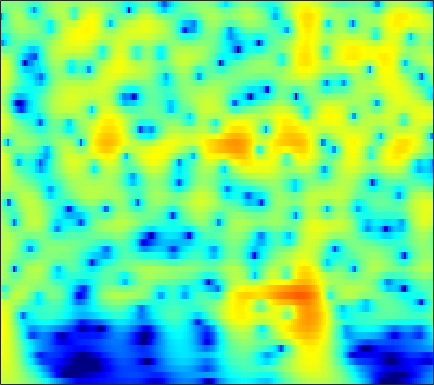

Source data for this figure (header and first rows):
4.2713, 4.2643, 4.1937, 4.0536, 3.903, 3.6416, 3.3105, 3.0167, 2.5642, 2.042, 1.45, 0.95976, 0.24465, -0.5404, -1.1754, -2.0837, -3.0614, -3.8392, -4.9357, -6.0984, -7.3255, -8.286, -9.6152, -10.994
5.21, 5.15, 4.988, 4.732, 4.478, 4.057, 3.543, 3.096, 2.418, 1.647, 0.7819, 0.07185, -0.9572, -2.081, -2.986, -4.277, -5.667, -6.775, -8.345, -10.03, -11.82, -13.26, -15.29, -17.5
6.048, 5.91, 5.62, 5.21, 4.823, 4.203, 3.464, 2.831, 1.886, 0.8255, -0.3474, -1.298, -2.657, -4.113, -5.264, -6.87, -8.545, -9.841, -11.61, -13.43, -15.27, -16.68, -18.57, -20.49
6.865, 6.638, 6.205, 5.621, 5.084, 4.231, 3.219, 2.353, 1.051, -0.4258, -2.085, -3.455, -5.455, -7.658, -9.441, -11.97, -14.59, -16.49, -18.69, -20.21, -21.05, -21.4, -21.75, -22.14
7.279, 6.984, 6.447, 5.744, 5.107, 4.106, 2.931, 1.931, 0.4307, -1.269, -3.187, -4.781, -7.14, -9.807, -12.04, -15.34, -18.87, -21.25, -22.86, -22.54, -21.68, -21.17, -20.81, -20.81
7.403, 7.05, 6.432, 5.647, 4.952, 3.884, 2.663, 1.65, 0.1797, -1.413, -3.11, -4.434, -6.239, -8.05, -9.379, -11.06, -12.6, -13.62, -14.81, -15.82, -16.68, -17.25, -17.96, -18.74
7.804, 7.362, 6.615, 5.691, 4.884, 3.657, 2.268, 1.124, -0.5217, -2.288, -4.139, -5.553, -7.421, -9.194, -10.41, -11.85, -13.05, -13.83, -14.76, -15.66, -16.61, -17.34, -18.34, -19.52
8.377, 7.821, 6.907, 5.794, 4.828, 3.362, 1.683, 0.2751, -1.821, -4.206, -6.944, -9.294, -12.93, -17.16, -20.06, -20.83, -19.01, -17.75, -16.69, -16.27, -16.47, -16.94, -17.8, -18.92
8.649, 7.98, 6.904, 5.618, 4.518, 2.876, 1.041, -0.4508, -2.579, -4.852, -7.255, -9.128, -11.64, -13.86, -14.95, -15.26, -14.62, -13.97, -13.21, -12.66, -12.48, -12.7, -13.29, -13.85
8.834, 8.063, 6.813, 5.298, 3.981, 1.982, -0.2881, -2.14, -4.707, -7.126, -8.947, -9.715, -10.04, -9.884, -9.627, -9.209, -8.78, -8.481, -8.16, -7.895, -7.616, -7.553, -7.811, -8.259
8.626, 7.853, 6.591, 5.039, 3.661, 1.48, -1.199, -3.663, -7.865, -13.8, -18.87, -15.7, -11.61, -9.179, -7.984, -6.867, -6.09, -5.655, -5.258, -5.106, -4.932, -4.682, -4.497, -4.683
7.361, 6.73, 5.763, 4.65, 3.72, 2.355, 0.8702, -0.2816, -1.785, -3.116, -4.128, -4.634, -5.027, -5.218, -5.306, -5.381, -5.387, -5.308, -5.037, -4.758, -4.679, -4.575, -4.237, -4.008
5.722, 5.181, 4.544, 3.998, 3.626, 3.137, 2.609, 2.163, 1.489, 0.7122, -0.1695, -0.9172, -2.079, -3.481, -4.72, -6.615, -8.516, -9.464, -9.168, -7.285, -5.437, -4.602, -3.934, -3.312
0.6054, -0.7073, -0.8832, 0.351, 1.426, 2.586, 3.334, 3.636, 3.726, 3.509, 2.986, 2.376, 1.237, -0.3267, -1.84, -4.466, -7.756, -9.629, -8.334, -6.201, -3.993, -2.382, -1.118, -0.5884
-3.798, -5.939, -5.573, -2.993, -1.236, 0.5022, 1.659, 2.243, 2.73, 2.936, 2.885, 2.704, 2.305, 1.738, 1.238, 0.5616, -0.05169, -0.4571, -0.5759, -0.3297, -0.5537, -0.6719, -0.4495, -0.4993
1.177, 0.6515, 0.1842, 0.0147, 0.03553, 0.1862, 0.4358, 0.6676, 1.005, 1.32, 1.588, 1.741, 1.855, 1.856, 1.784, 1.61, 1.374, 1.139, 0.6329, 0.2607, -0.05189, -0.5871, -1.444, -2.195
3.076, 2.367, 1.309, 0.1542, -0.7323, -1.749, -2.254, -2.148, -1.456, -0.4427, 0.586, 1.256, 1.957, 2.447, 2.675, 2.789, 2.713, 2.576, 2.076, 1.213, 0.5028, -0.2838, -1.945, -3.846
4.03, 3.098, 1.415, -0.9752, -3.486, -8.829, -25.43, -15.25, -6.837, -2.96, -0.5759, 0.6678, 1.85, 2.653, 3.062, 3.372, 3.409, 3.351, 3.176, 2.389, 1.401, 0.6574, -0.9149, -3.152
3.562, 2.947, 1.882, 0.5974, -0.4491, -1.769, -2.619, -2.788, -2.453, -1.769, -1.052, -0.5741, -0.01576, 0.4435, 0.7326, 1.064, 1.309, 1.339, 1.423, 1.442, 0.9116, 0.5466, 0.02367, -0.7474
3.53, 3.256, 2.765, 2.149, 1.625, 0.9043, 0.1945, -0.3279, -1.001, -1.663, -2.35, -2.841, -3.346, -3.544, -3.409, -2.868, -2.024, -1.445, -0.9733, -0.2393, 0.1806, 0.1955, 0.2533, 0.242
3.868, 3.783, 3.528, 3.107, 2.698, 2.023, 1.175, 0.42, -0.8073, -2.406, -4.53, -6.67, -10.78, -16.03, -14.87, -9.611, -6.151, -4.156, -2.299, -1.384, -0.4012, 0.03646, 0.3165, 0.5016
3.717, 3.733, 3.578, 3.265, 2.934, 2.361, 1.641, 0.9979, -0.03077, -1.275, -2.776, -4.08, -5.826, -6.929, -6.839, -5.58, -3.964, -3.126, -1.748, -0.9761, -0.7228, -0.4124, -0.2971, -0.3845
3.301, 3.248, 3.006, 2.63, 2.283, 1.795, 1.328, 0.9992, 0.603, 0.2599, -0.06975, -0.2719, -0.4821, -0.5723, -0.5351, -0.4243, -0.1701, -0.02156, -0.2505, -0.1318, -0.6354, -1.141, -1.869, -2.779
3.248, 2.836, 2.057, 1.031, 0.1994, -0.7859, -1.332, -1.302, -0.7615, 0.01896, 0.8225, 1.354, 1.918, 2.319, 2.515, 2.628, 2.473, 2.401, 1.881, 0.9221, 0.0404, -1.291, -3.392, -6.201
2.843, 1.996, 0.4092, -1.902, -4.349, -9.682, -19.71, -12.84, -5.915, -2.197, 0.226, 1.503, 2.731, 3.542, 3.904, 4.164, 3.999, 3.727, 3.341, 2.114, 1.076, -0.209, -2.224, -4.799
1.471, 0.5839, -0.783, -2.254, -3.389, -4.638, -5.051, -4.52, -2.98, -1.173, 0.4795, 1.504, 2.573, 3.304, 3.64, 3.81, 3.793, 3.369, 2.948, 2.123, 0.9804, 0.2346, -1.224, -2.727
-0.06517, -1.302, -2.909, -4.079, -4.359, -3.917, -2.919, -1.988, -0.6975, 0.5531, 1.637, 2.322, 3.036, 3.478, 3.654, 3.625, 3.42, 3.163, 2.32, 1.783, 0.6472, -0.08065, -1.135, -2.291
-0.6474, -3.03, -8.11, -21.28, -17.11, -7.541, -3.372, -1.348, 0.5755, 1.959, 2.934, 3.456, 3.888, 4.055, 4.004, 3.749, 3.124, 2.731, 1.699, 0.6427, -0.4859, -1.514, -2.507, -3.363
2.097, 1.01, -0.3918, -1.317, -1.398, -0.7683, 0.2828, 1.085, 2.013, 2.712, 3.171, 3.37, 3.411, 3.24, 2.932, 2.373, 1.356, 0.5511, -0.7922, -2.874, -4.955, -7.18, -9.992, -10.88
3.879, 3.455, 2.939, 2.512, 2.299, 2.144, 2.113, 2.119, 2.144, 2.113, 2.004, 1.842, 1.513, 1.028, 0.5561, -0.2666, -1.184, -2.392, -3.436, -5.84, -7.806, -10.45, -13.96, -15.07
4.689, 4.402, 3.949, 3.478, 3.111, 2.64, 2.176, 1.843, 1.394, 0.9414, 0.4532, 0.04659, -0.54, -1.229, -1.777, -2.666, -3.355, -4.168, -5.075, -5.91, -6.737, -7.044, -7.391, -7.084
5.537, 5.15, 4.515, 3.772, 3.164, 2.312, 1.461, 0.8508, 0.07811, -0.6316, -1.316, -1.827, -2.574, -3.393, -4.09, -5.023, -6.15, -6.341, -7.66, -7.203, -7.488, -6.868, -6.159, -5.236
6.657, 6.026, 5.003, 3.732, 2.665, 1.08, -0.5351, -1.666, -2.835, -3.54, -3.923, -4.153, -4.658, -5.452, -6.409, -7.807, -10.89, -11.46, -14.99, -13.64, -11.35, -9.594, -7.259, -5.124
7.54, 6.653, 5.169, 3.314, 1.594, -1.257, -5.17, -9.143, -14.31, -11.46, -8.009, -6.644, -5.856, -6.084, -6.857, -8.246, -12.33, -12.8, -20.82, -16.03, -13.44, -11.01, -8.309, -5.819
7.364, 6.267, 4.634, 2.839, 1.355, -0.8295, -3.299, -5.193, -6.782, -6.532, -5.245, -4.538, -3.968, -4.054, -4.43, -5.567, -7.023, -8.421, -10.1, -11.02, -13.89, -14.34, -11.93, -8.785
5.761, 4.073, 2.042, 0.5596, -0.01543, -0.3753, -0.4844, -0.5562, -0.5736, -0.5058, -0.4437, -0.3882, -0.5156, -0.8196, -1.202, -2.285, -2.668, -4.968, -5.352, -8.204, -11.62, -12.7, -11.18, -7.385
3.018, -0.5132, -8.703, -16.32, -7.421, -2.82, -0.6204, 0.3762, 1.133, 1.533, 1.621, 1.606, 1.392, 1.032, 0.643, 0.1281, -0.3921, -1.159, -1.446, -3.035, -2.665, -3.084, -2.436, -1.808
4.536, 2.771, 0.7068, -0.4542, -0.5899, -0.1143, 0.4392, 0.7762, 1.035, 1.078, 0.9892, 0.767, 0.42, -0.06491, -0.4989, -0.873, -1.948, -1.512, -2.576, -2.358, -2.196, -2.061, -1.727, -1.034
6.516, 5.579, 4.355, 3.312, 2.644, 1.91, 1.331, 0.9206, 0.4264, -0.08642, -0.614, -1.071, -1.763, -2.566, -3.237, -4.379, -5.561, -6.047, -6.823, -5.602, -5.444, -4.191, -3.253, -2.345
7.571, 6.699, 5.406, 4.089, 3.114, 1.803, 0.6093, -0.2574, -1.25, -2.109, -2.918, -3.41, -4.166, -5.123, -5.926, -8.097, -10.89, -14.15, -21.11, -16, -9.615, -6.604, -4.039, -2.548
7.374, 6.254, 4.599, 2.694, 1.174, -0.9724, -3.145, -4.622, -6.329, -7.42, -7.878, -7.877, -7.599, -7.422, -7.301, -8.06, -7.708, -9.533, -9.661, -7.159, -5.484, -3.783, -1.889, -0.4155
5.518, 4.152, 1.929, -0.7849, -3.207, -6.931, -11.25, -14.75, -19.19, -22.72, -20.74, -17.7, -13.73, -10.85, -9.454, -7.418, -6.096, -5.849, -4.014, -3.244, -2.081, -1.047, 0.237, 1.397
3.91, 2.499, 0.1084, -2.953, -5.769, -10.56, -17.36, -24.9, -35.88, -27.87, -23.28, -19.55, -15.15, -11.87, -9.806, -7.827, -6.641, -4.565, -3.791, -2.641, -1.154, -0.4418, 0.7024, 1.674
3.915, 2.72, 0.8406, -1.418, -3.384, -6.174, -9.016, -10.93, -12.64, -13.18, -12.61, -11.91, -10.66, -9.267, -8.349, -7.302, -5.665, -5.391, -4.271, -2.805, -1.866, -0.9905, 0.05004, 1.15
4.888, 4.05, 2.705, 1.195, -0.02079, -1.697, -3.305, -4.367, -5.587, -6.477, -7.038, -7.254, -7.415, -7.43, -7.46, -7.073, -6.929, -7.076, -5.869, -5.395, -4.276, -3.064, -1.666, -0.2781
6.001, 5.354, 4.328, 3.146, 2.192, 0.8561, -0.5072, -1.512, -2.774, -3.927, -5.017, -5.72, -6.592, -7.529, -8.17, -9.256, -11.55, -11.23, -13.23, -12.46, -9.138, -7.098, -4.365, -2.367
6.801, 6.205, 5.27, 4.142, 3.185, 1.781, 0.2722, -0.9367, -2.559, -4.141, -5.562, -6.573, -7.748, -8.8, -9.539, -11.32, -13.79, -14.02, -18.37, -17.66, -12.19, -8.647, -5.369, -2.869
7.094, 6.533, 5.559, 4.355, 3.3, 1.647, -0.2961, -1.936, -4.409, -7.105, -9.625, -11, -11.88, -11.75, -11.57, -11.36, -10.1, -10.47, -10.31, -8.257, -6.2, -5.004, -3.002, -1.353
6.413, 5.874, 4.919, 3.739, 2.68, 0.9715, -1.191, -3.185, -6.524, -11.22, -18.92, -34.47, -21.81, -16.68, -15.48, -12.99, -10.18, -10.97, -8.295, -5.476, -3.711, -2.559, -0.8778, 0.374
3.954, 3.426, 2.694, 1.864, 1.1, -0.08111, -1.58, -2.966, -5.17, -7.761, -10.42, -12.18, -14.13, -16.3, -18.05, -19.81, -20.27, -12.39, -8.254, -5.729, -3.212, -1.587, 0.04396, 1.405
-1.239, -1.78, -1.945, -1.806, -1.699, -1.762, -2.102, -2.527, -3.4, -4.521, -5.886, -7.004, -8.679, -10.56, -11.7, -12.17, -10.59, -10.27, -7.379, -4.416, -2.144, -0.8705, 0.599, 1.865
-13.81, -15.51, -10.59, -6.805, -4.957, -3.43, -2.585, -2.286, -2.199, -2.399, -2.793, -3.214, -3.802, -4.311, -4.457, -4.67, -4.749, -3.963, -2.902, -2.061, -1.311, -0.5847, 0.3452, 1.175
-8.581, -9.041, -7.741, -5.653, -4.242, -2.722, -1.64, -1.094, -0.617, -0.4059, -0.3911, -0.4691, -0.6503, -0.882, -1.138, -1.451, -1.528, -1.13, -1.373, -1.693, -1.793, -1.751, -1.614, -1.081
-4.138, -3.964, -3.386, -2.472, -1.675, -0.6527, 0.214, 0.73, 1.197, 1.432, 1.452, 1.379, 1.158, 0.842, 0.5178, 0.2337, 0.01287, -0.7448, -1.618, -2.489, -3.713, -5.267, -7.762, -8.483
-6.658, -5.682, -3.798, -1.955, -0.7847, 0.4944, 1.433, 1.921, 2.275, 2.339, 2.133, 1.81, 1.226, 0.5593, 0.1642, -0.306, -0.82, -1.575, -1.863, -2.392, -3.639, -5.116, -7.702, -8.885
-16.15, -9.838, -4.936, -1.98, -0.4699, 0.9462, 1.828, 2.191, 2.323, 2.051, 1.373, 0.561, -0.9144, -2.811, -4.213, -5.808, -5.995, -4.223, -2.796, -1.958, -1.501, -1.257, -0.8028, -0.2059
-2.776, -2.403, -1.469, -0.4682, 0.2246, 0.9105, 1.321, 1.435, 1.316, 0.823, -0.1242, -1.179, -3.252, -6.467, -10.2, -17.18, -11.84, -8.5, -5.025, -2.745, -1.123, -0.2236, 0.6978, 1.428
-0.1556, -0.2581, -0.2693, -0.1966, -0.1248, -0.03082, 0.02418, 0.01399, -0.1168, -0.4214, -0.9388, -1.49, -2.424, -3.479, -4.265, -4.911, -4.843, -4.183, -3.127, -2.035, -1.067, -0.4265, 0.3413, 1.06
